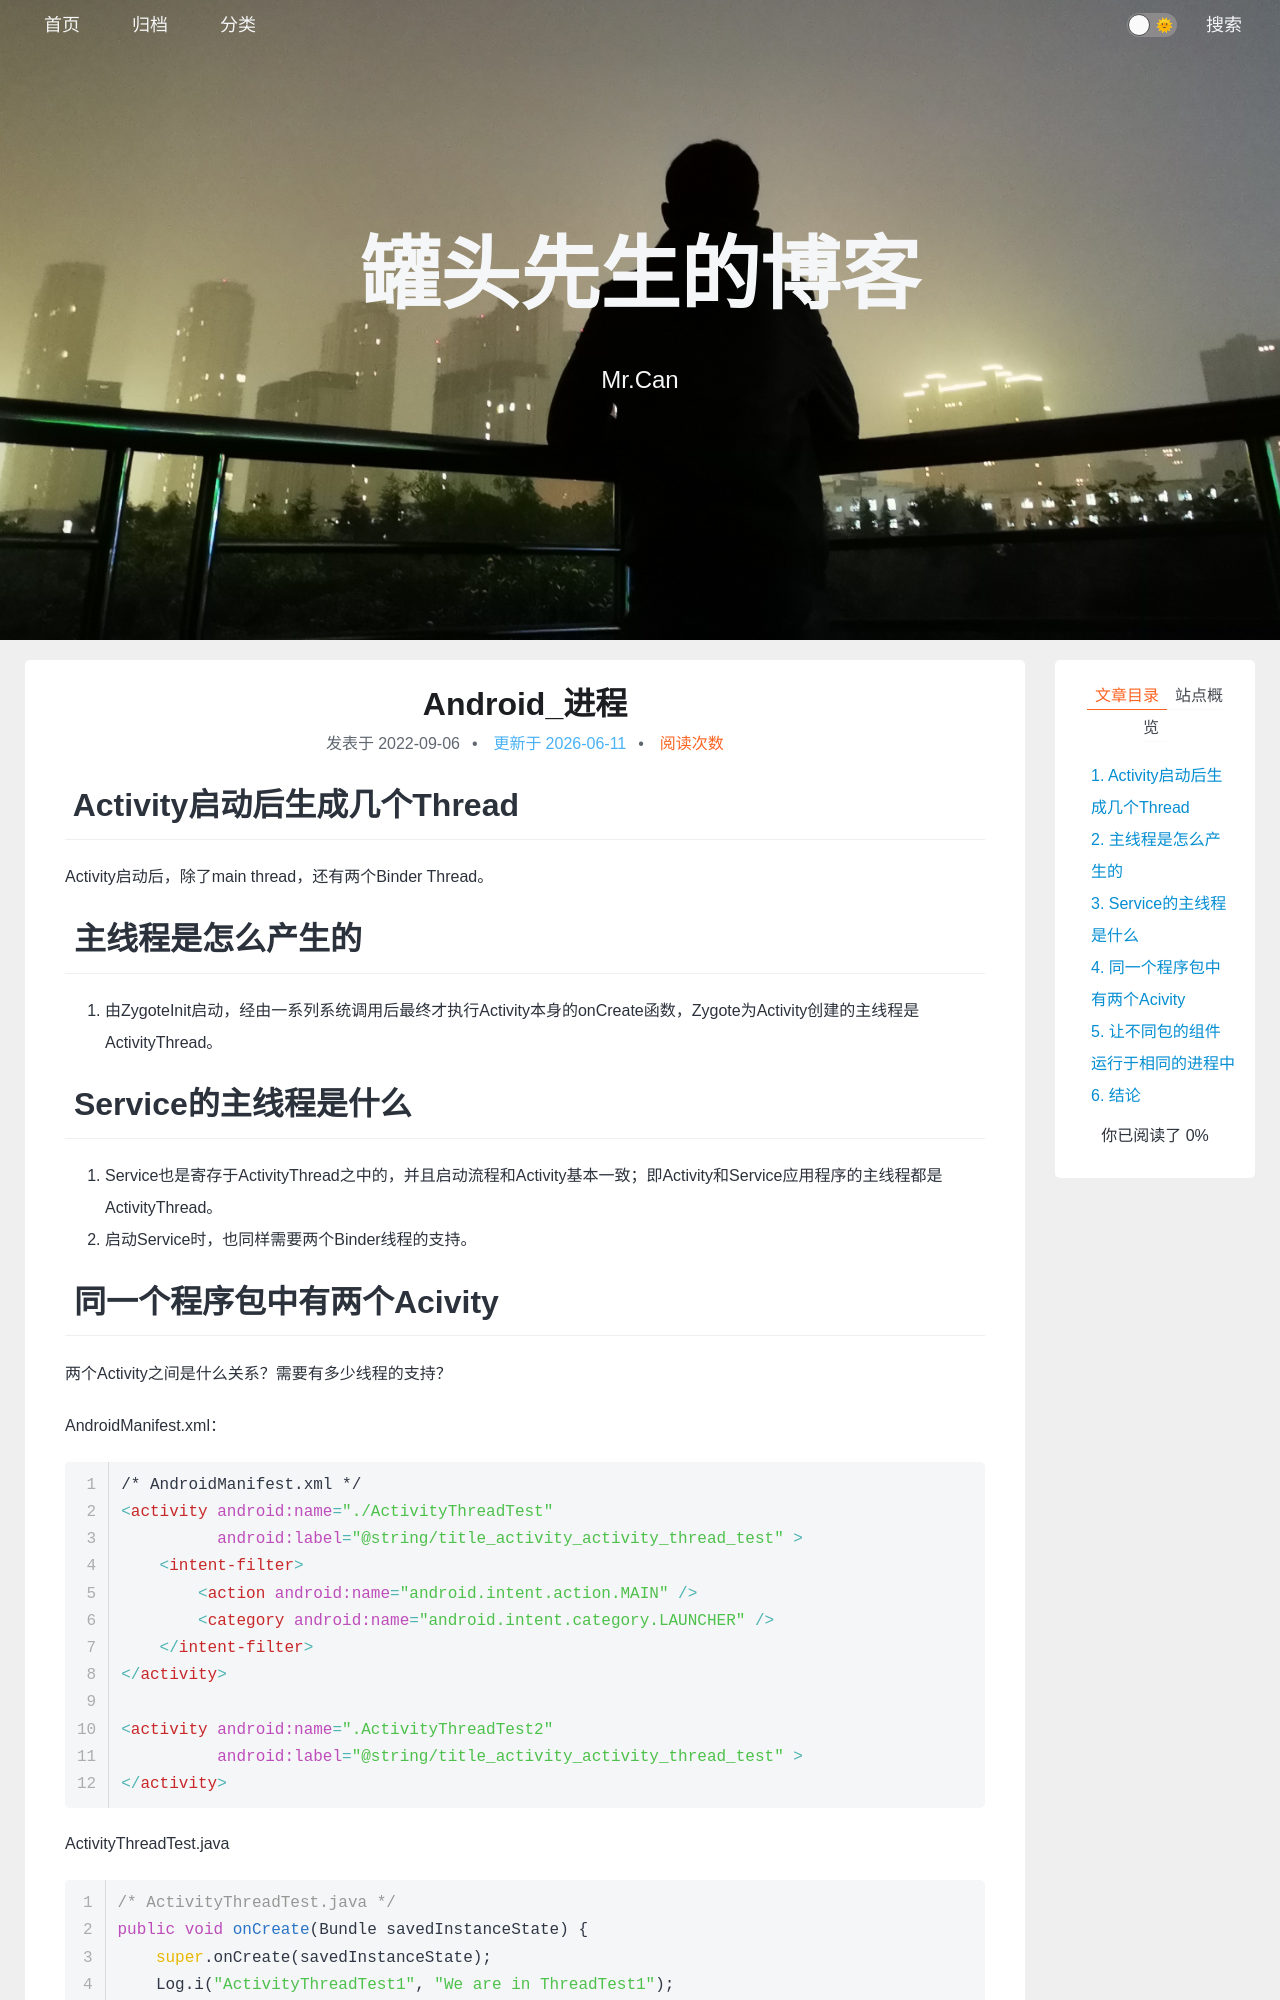

repository: xing-cg/xing-cg.github.io · page: Android/Android_进程/index.html · generator: jekyll

---
title: Android_进程
categories:
  - - Android
  - - 操作系统
tags: 
date: 2022/9/6
updated: 
comments: 
published:
---

# Activity启动后生成几个Thread

Activity启动后，除了main thread，还有两个Binder Thread。

# 主线程是怎么产生的

1. 由ZygoteInit启动，经由一系列系统调用后最终才执行Activity本身的onCreate函数，Zygote为Activity创建的主线程是ActivityThread。

# Service的主线程是什么

1. Service也是寄存于ActivityThread之中的，并且启动流程和Activity基本一致；即Activity和Service应用程序的主线程都是ActivityThread。
2. 启动Service时，也同样需要两个Binder线程的支持。
